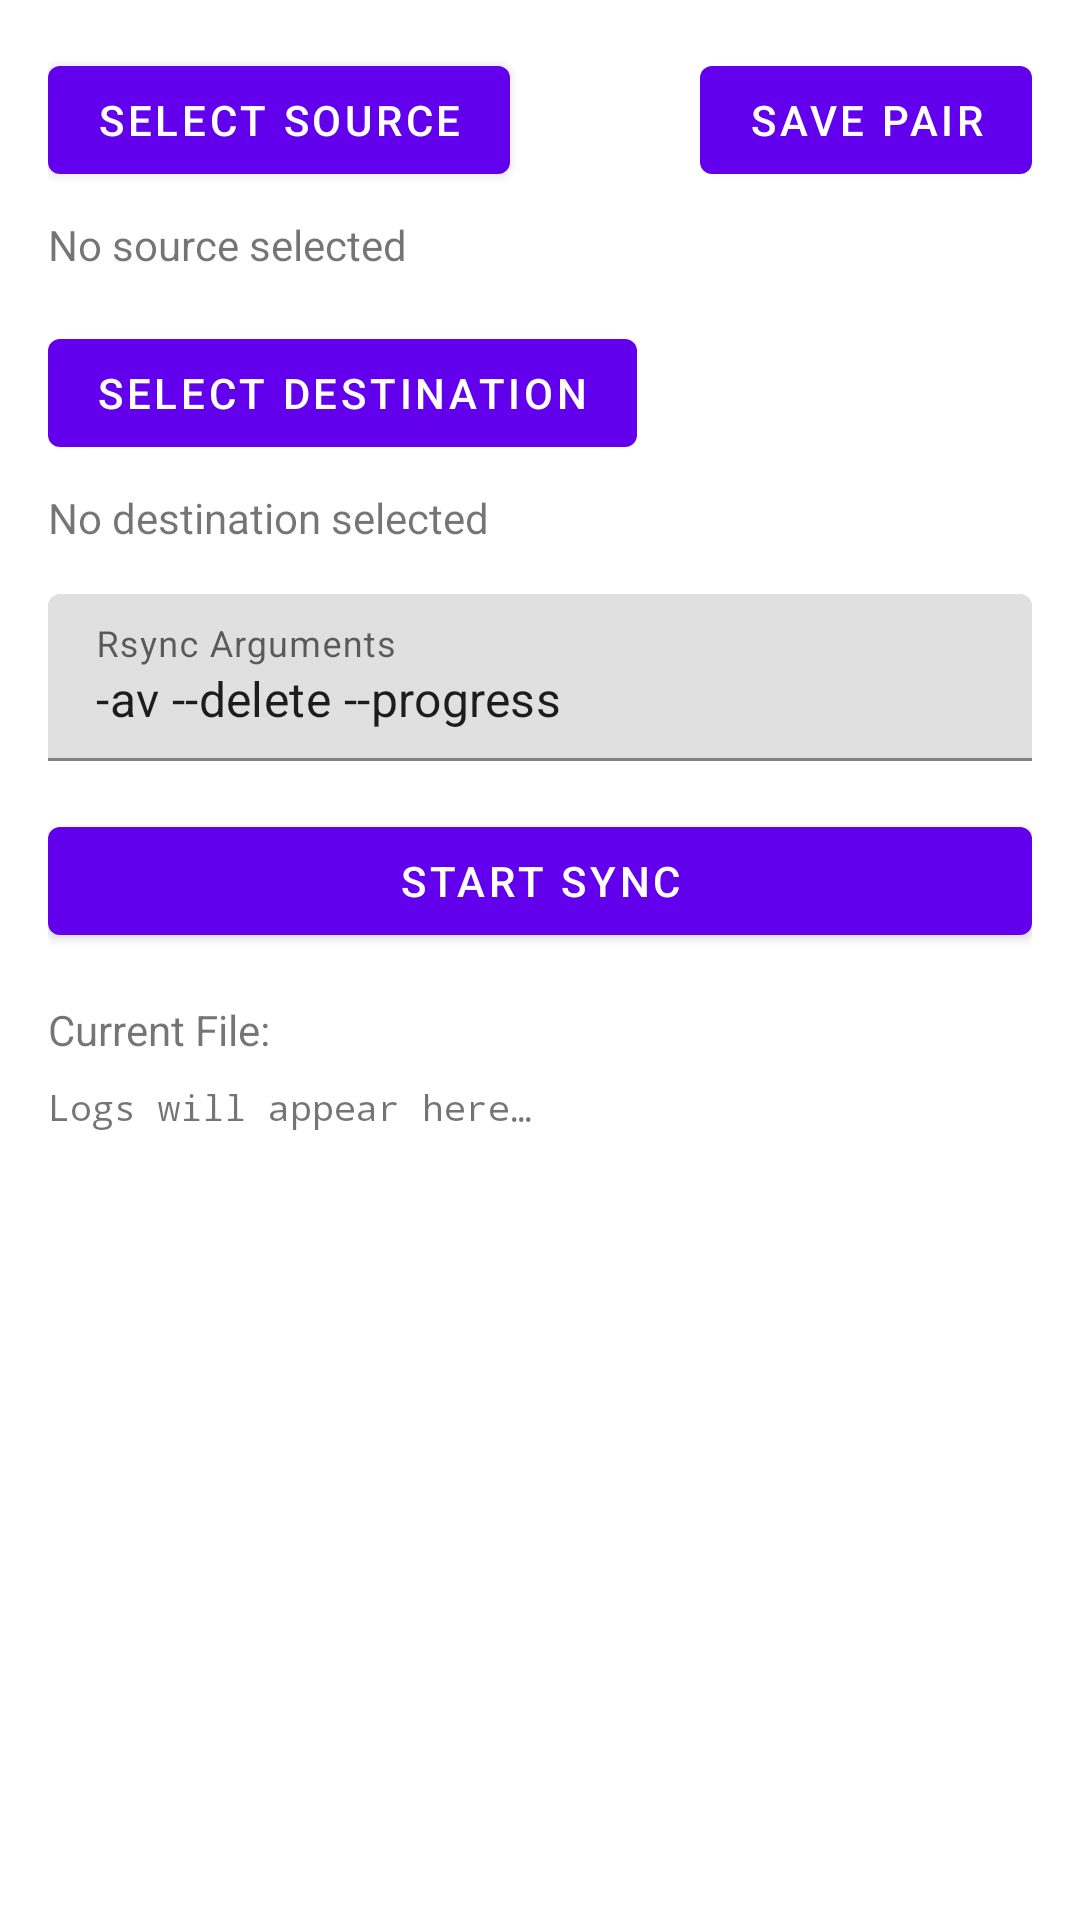

Produce the Android XML layout that renders to this screen, including the resource entries it uses.
<!-- AndroidManifest.xml: application theme AppTheme -->
<!-- res/layout/activity_sync.xml -->
<?xml version="1.0" encoding="utf-8"?>
<androidx.constraintlayout.widget.ConstraintLayout xmlns:android="http://schemas.android.com/apk/res/android"
    xmlns:app="http://schemas.android.com/apk/res-auto"
    xmlns:tools="http://schemas.android.com/tools"
    android:layout_width="match_parent"
    android:layout_height="match_parent"
    android:padding="16dp"
    tools:context=".SyncActivity">

    <com.google.android.material.button.MaterialButton
        android:id="@+id/btn_save"
        android:layout_width="wrap_content"
        android:layout_height="wrap_content"
        android:text="@string/save_pair"
        app:layout_constraintTop_toTopOf="parent"
        app:layout_constraintEnd_toEndOf="parent" />

    <com.google.android.material.button.MaterialButton
        android:id="@+id/btn_source"
        android:layout_width="wrap_content"
        android:layout_height="wrap_content"
        android:text="@string/select_source"
        app:layout_constraintStart_toStartOf="parent"
        app:layout_constraintTop_toTopOf="parent" />

    <TextView
        android:id="@+id/tv_source_path"
        android:layout_width="0dp"
        android:layout_height="wrap_content"
        android:layout_marginTop="8dp"
        android:text="@string/no_source_selected"
        app:layout_constraintEnd_toEndOf="parent"
        app:layout_constraintStart_toStartOf="parent"
        app:layout_constraintTop_toBottomOf="@+id/btn_source" />

    <com.google.android.material.button.MaterialButton
        android:id="@+id/btn_dest"
        android:layout_width="wrap_content"
        android:layout_height="wrap_content"
        android:layout_marginTop="16dp"
        android:text="@string/select_destination"
        app:layout_constraintStart_toStartOf="parent"
        app:layout_constraintTop_toBottomOf="@+id/tv_source_path" />

    <TextView
        android:id="@+id/tv_dest_path"
        android:layout_width="0dp"
        android:layout_height="wrap_content"
        android:layout_marginTop="8dp"
        android:text="@string/no_destination_selected"
        app:layout_constraintEnd_toEndOf="parent"
        app:layout_constraintStart_toStartOf="parent"
        app:layout_constraintTop_toBottomOf="@+id/btn_dest" />

    <com.google.android.material.textfield.TextInputLayout
        android:id="@+id/til_rsync_args"
        android:layout_width="match_parent"
        android:layout_height="wrap_content"
        android:layout_marginTop="16dp"
        android:hint="@string/rsync_arguments"
        app:layout_constraintTop_toBottomOf="@+id/tv_dest_path">

        <com.google.android.material.textfield.TextInputEditText
            android:id="@+id/et_rsync_args"
            android:layout_width="match_parent"
            android:layout_height="wrap_content"
            android:text="@string/default_rsync_args" />
    </com.google.android.material.textfield.TextInputLayout>

    <com.google.android.material.button.MaterialButton
        android:id="@+id/btn_sync"
        android:layout_width="match_parent"
        android:layout_height="wrap_content"
        android:layout_marginTop="16dp"
        android:text="@string/start_sync"
        app:layout_constraintTop_toBottomOf="@+id/til_rsync_args" />

    <TextView
        android:id="@+id/tv_current_file"
        android:layout_width="match_parent"
        android:layout_height="wrap_content"
        android:layout_marginTop="16dp"
        android:text="@string/current_file_initial"
        android:textSize="14sp"
        app:layout_constraintTop_toBottomOf="@+id/btn_sync" />

    <ScrollView
        android:id="@+id/scrollView"
        android:layout_width="match_parent"
        android:layout_height="0dp"
        android:layout_marginTop="8dp"
        app:layout_constraintBottom_toBottomOf="parent"
        app:layout_constraintTop_toBottomOf="@+id/tv_current_file">

        <TextView
            android:id="@+id/tv_log"
            android:layout_width="match_parent"
            android:layout_height="wrap_content"
            android:text="@string/logs_default"
            android:textSize="12sp"
            android:fontFamily="monospace" />
    </ScrollView>

</androidx.constraintlayout.widget.ConstraintLayout>
<!-- resources referenced by this layout -->
<resources>
  <string name="current_file_initial">Current File: </string>
  <string name="default_rsync_args">-av --delete --progress</string>
  <string name="logs_default">Logs will appear here…</string>
  <string name="no_destination_selected">No destination selected</string>
  <string name="no_source_selected">No source selected</string>
  <string name="rsync_arguments">Rsync Arguments</string>
  <string name="save_pair">Save Pair</string>
  <string name="select_destination">Select Destination</string>
  <string name="select_source">Select Source</string>
  <string name="start_sync">Start Sync</string>
  <style name="AppTheme" parent="Theme.MaterialComponents.DayNight.DarkActionBar">
          
          <item name="colorPrimary">@color/purple_500</item>
          <item name="colorPrimaryVariant">@color/purple_700</item>
          <item name="colorOnPrimary">@color/white</item>
          <item name="colorSecondary">@color/teal_200</item>
          <item name="colorSecondaryVariant">@color/teal_700</item>
          <item name="colorOnSecondary">@color/black</item>
      </style>
  <!-- not gathered from this repository: default colours our renderer supplied (Android Studio template values) -->
  <color name="purple_500">#FF6200EE</color>
  <color name="purple_700">#FF3700B3</color>
  <color name="teal_200">#FF03DAC5</color>
  <color name="teal_700">#FF018786</color>
  <color name="black">#FF000000</color>
  <color name="white">#FFFFFFFF</color>
</resources>
